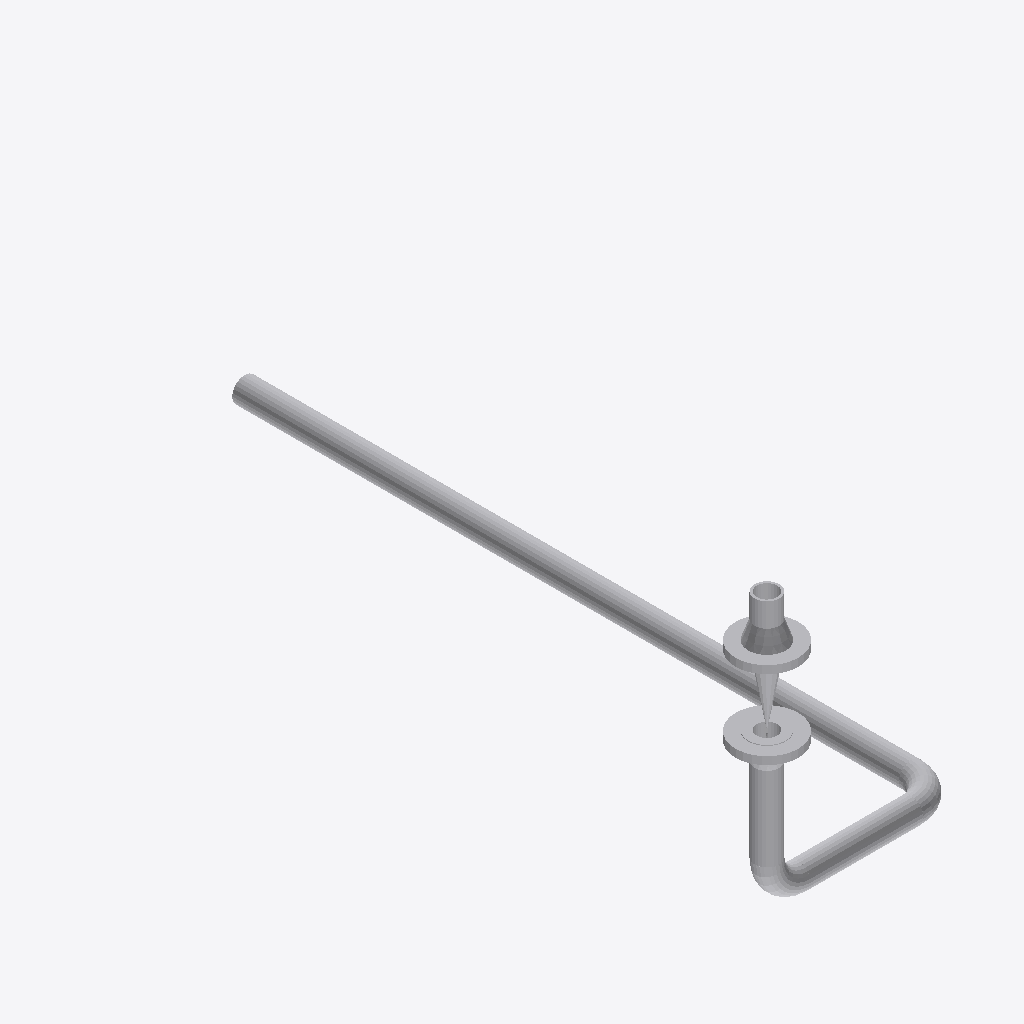
Isometric view of an IFC building model (IFC-SPF (STEP), schema IFC2X3, length unit millimetre), seen from the south-west, elements coloured by IFC class: 9 other elements (light grey).
Extent 0.5 m × 1.8 m × 0.7 m (x, y, z). Elements (9): 4 IfcFlowSegment, 3 IfcFlowController, 2 IfcFlowFitting.

HEADER;
FILE_DESCRIPTION(('ViewDefinition [CoordinationView]'),'2;1');
FILE_NAME('/home/giovanni/IdeaProjects/ifc/ifc-out/sk/05IA46000082A08G.ifc','2020-10-07T19:51:19',(''),('Antea'),'IFC.JAVA 0.0.1-SNAPSHOT','Antea IFC Export 0.0.1-SNAPSHOT','');
FILE_SCHEMA(('IFC2X3'));
ENDSEC;
DATA;
#15=IFCPROJECT('1FGAom$8j9L8Rc7D31pcJX',#6,'05-IA-460-0-008-2"-A08-G',$,$,$,$,(#9),#14);
#16=IFCSITE('0nc9haWP10AwxSlZN_JpO3',#6,$,$,$,$,$,$,.COMPLEX.,$,$,$,$,$);
#35=IFCFLOWSEGMENT('12cV9$QyX3ZuWlrJ3l2K1R',#6,'Shell','{?  "CATEGORY" : "TUBTUBI",?  "ADESCR" : "Derivazione",?  "NDIAMETRO" : 60.33,?  "ASCHEDULE" : "80",?  "ITIPO_STD" : "0-ANSI",?  "ITIPO_FAMSPEC" : "",?  "AGRUPPO_SCH" : "A08",?  "NSPESS" : 5.54,?  "NL',$,#22,#34,$);
#46=IFCFLOWSEGMENT('2RwW9GzGTBbAuDpI5iawx2',#6,'Shell','{?  "CATEGORY" : "TUBTUBI",?  "ADESCR" : "TB5292690",?  "NDIAMETRO" : 60.33,?  "ASCHEDULE" : "80",?  "ITIPO_STD" : "0-ANSI",?  "ITIPO_FAMSPEC" : "",?  "AGRUPPO_SCH" : "A08",?  "NSPESS" : 5.54,?  "NLUN',$,#38,#45,$);
#91=IFCFLOWCONTROLLER('0tIKr8Zbv1I9mtH_1pODFT',#6,'Nozzle','{?  "CATEGORY" : "TUBFLANGE",?  "ADESCR" : "FL5292693",?  "NDIAMETRO" : 60.33,?  "ITIPO_TENUTA" : "0-TFG_NONE",?  "ASCHEDULE" : "80",?  "ACLASS" : "150",?  "ITIPO_STD" : "0-ANSI",?  "ITIPO_FAMSPEC" : ',$,#73,#90,$);
#95=IFCFLOWCONTROLLER('0xCl1l6if2y9ys_KWLhiZh',#6,'Nozzle','{?  "CATEGORY" : "TUBFLANGE",?  "ADESCR" : "FL5292695",?  "NDIAMETRO" : 60.33,?  "ITIPO_TENUTA" : "0-TFG_NONE",?  "ASCHEDULE" : "80",?  "ACLASS" : "150",?  "ITIPO_STD" : "0-ANSI",?  "ITIPO_FAMSPEC" : ',$,#94,#90,$);
#58=IFCFLOWSEGMENT('19ZrKRTaTDt9OubrMyiloI',#6,'Shell','{?  "CATEGORY" : "TUBTUBI",?  "ADESCR" : "TB5292692",?  "NDIAMETRO" : 60.33,?  "ASCHEDULE" : "80",?  "ITIPO_STD" : "0-ANSI",?  "ITIPO_FAMSPEC" : "",?  "AGRUPPO_SCH" : "A08",?  "NSPESS" : 5.54,?  "NLUN',$,#50,#57,$);
#106=IFCFLOWFITTING('2MjhqLZBr5aBi_R_VNZLew',#6,'Curve','{?  "CATEGORY" : "TUBCURVE",?  "ADESCR" : "CU5292687",?  "NANGOLO" : 90,?  "NDIAMETRO" : 60.33,?  "ASCHEDULE" : "80",?  "ITIPO_STD" : "0-ANSI",?  "ITIPO_FAMSPEC" : "",?  "AGRUPPO_SCH" : "A08",?  "NRAG',$,#98,#105,$);
#110=IFCFLOWFITTING('0Ha_nnBAv19BznKlI7shCy',#6,'Curve','{?  "CATEGORY" : "TUBCURVE",?  "ADESCR" : "CU5292691",?  "NANGOLO" : 90,?  "NDIAMETRO" : 60.33,?  "ASCHEDULE" : "80",?  "ITIPO_STD" : "0-ANSI",?  "ITIPO_FAMSPEC" : "",?  "AGRUPPO_SCH" : "A08",?  "NRAG',$,#109,#105,$);
#69=IFCFLOWSEGMENT('3hkSxVIbXAuhDpl6yTTh2y',#6,'Shell','{?  "CATEGORY" : "TUBTUBI",?  "ADESCR" : "TB5292696",?  "NDIAMETRO" : 60.33,?  "ASCHEDULE" : "80",?  "ITIPO_STD" : "0-ANSI",?  "ITIPO_FAMSPEC" : "",?  "AGRUPPO_SCH" : "A08",?  "NSPESS" : 5.54,?  "NLUN',$,#61,#68,$);
#129=IFCFLOWCONTROLLER('1u6L0Dpdr6UB3LrIsIIkie',#6,'Valve','{?  "CATEGORY" : "TUBVALVOLE",?  "ADESCR" : "VL5292694",?  "IACCESSO" : "0-Sconoscuito",?  "NDIAMETRO" : 60.33,?  "ITIPO_VALVOLA" : "1-VALVE_STD",?  "ITIPO_COLL" : "0-COLL_FLANGIATO",?  "IOVOLANTINO" ',$,#113,#128,$);
ENDSEC;
